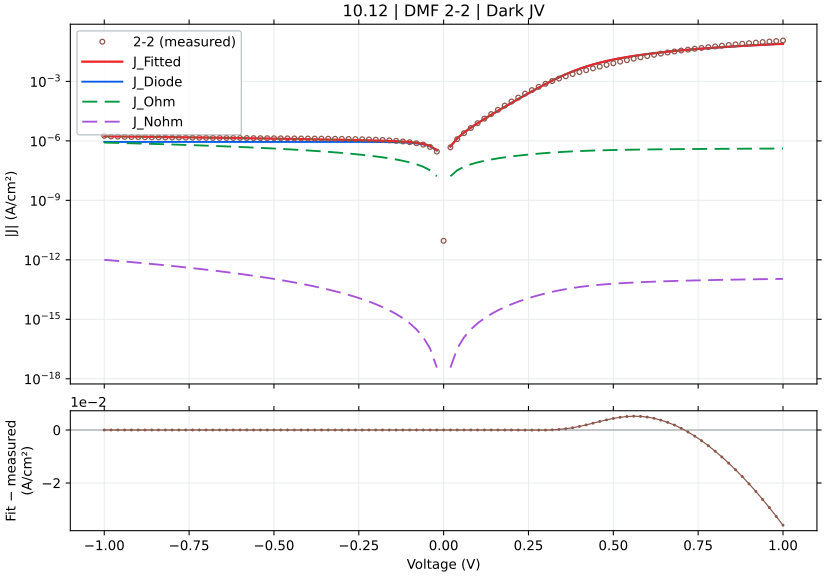

The table this chart was drawn from, first rows:
voltage_V, J_measured_A_cm2_signed, J_fitted_A_cm2_signed, J_diode_A_cm2_signed, J_ohmic_A_cm2_signed, J_nonohmic_A_cm2_signed, relative_error_pct, J_held_out_A_cm2_signed, J_fit_minus_measured_A_cm2
-1.0, -1.809507e-06, -1.7101737062999194e-06, -8.867192197527803e-07, -8.234534865815911e-07, -9.999655480663008e-13, 5.49, -1.7107204651893525e-06, 9.933329370008058e-08
-0.98, -1.680218e-06, -1.6937044817206281e-06, -8.867192196860073e-07, -8.069843246705113e-07, -9.373641095381196e-13, 0.8027, -1.6912964841426968e-06, -1.348648172062804e-08
-0.96, -1.641329e-06, -1.6772352598513423e-06, -8.867192195807433e-07, -7.905151627594175e-07, -8.775111814979248e-13, 2.188, -1.681337399326016e-06, -3.5906259851342324e-08
-0.94, -1.597684e-06, -1.6607660406027022e-06, -8.867192194147999e-07, -7.740460008483101e-07, -8.203395921651296e-13, 3.948, -1.6607777059934642e-06, -6.308204060270221e-08
-0.92, -1.576751e-06, -1.6442968238728373e-06, -8.867192191531986e-07, -7.575768389371897e-07, -7.657824490952003e-13, 4.284, -1.6425624602698587e-06, -6.754582387283726e-08
-0.9, -1.554329e-06, -1.6278276095399977e-06, -8.867192187407971e-07, -7.411076770260567e-07, -7.137731439255808e-13, 4.729, -1.631501415747543e-06, -7.349860953999764e-08
-0.88, -1.541684e-06, -1.6113583974509365e-06, -8.867192180906671e-07, -7.246385151149121e-07, -6.642453573070136e-13, 4.519, -1.6108349693616238e-06, -6.967439745093655e-08
-0.86, -1.518662e-06, -1.5948891874025908e-06, -8.8671921706577e-07, -7.081693532037568e-07, -6.171330640317682e-13, 5.019, -1.593828457778396e-06, -7.622718740259079e-08
-0.84, -1.501529e-06, -1.5784199791132025e-06, -8.867192154500716e-07, -6.917001912925925e-07, -5.723705383712902e-13, 5.121, -1.5816654520614813e-06, -7.68909791132024e-08
-0.82, -1.486484e-06, -1.5619507721767855e-06, -8.867192129030047e-07, -6.752310293814211e-07, -5.298923596368848e-13, 5.077, -1.5608922506776605e-06, -7.546677217678543e-08
-0.8, -1.476618e-06, -1.5454815659913464e-06, -8.867192088876825e-07, -6.587618674702458e-07, -4.89633417978282e-13, 4.664, -1.5450944703555634e-06, -6.886356599134636e-08
-0.78, -1.469196e-06, -1.5290123596457213e-06, -8.867192025577297e-07, -6.422927055590713e-07, -4.5152892043629727e-13, 4.071, -1.5318294993654374e-06, -5.981635964572137e-08
-0.76, -1.457773e-06, -1.5125431517411814e-06, -8.867191925788792e-07, -6.258235436479049e-07, -4.1551439726734864e-13, 3.757, -1.5109495370973627e-06, -5.477015174118149e-08
-0.74, -1.448351e-06, -1.4960739401101919e-06, -8.867191768477254e-07, -6.09354381736758e-07, -3.8152570855931357e-13, 3.295, -1.4963604784793946e-06, -4.7722940110191764e-08
-0.72, -1.441307e-06, -1.4796047213730554e-06, -8.867191520483564e-07, -5.928852198256478e-07, -3.4949905116015336e-13, 2.657, -1.4819935279841884e-06, -3.829772137305534e-08
-0.7, -1.43084e-06, -1.4631354902389721e-06, -8.867191129534041e-07, -5.764160579146023e-07, -3.1937096594293794e-13, 2.257, -1.461006783449326e-06, -3.229549023897218e-08
-0.68, -1.423418e-06, -1.4466662384041967e-06, -8.867190513221872e-07, -5.599468960036643e-07, -2.910783454333831e-13, 1.633, -1.4476264107603323e-06, -2.324823840419662e-08
-0.66, -1.41564e-06, -1.430196952815031e-06, -8.867189541636877e-07, -5.434777340929017e-07, -2.645584418288537e-13, 1.028, -1.432157426786508e-06, -1.4556952815030931e-08
-0.64, -1.40784e-06, -1.4137276129295195e-06, -8.867188009982226e-07, -5.270085721824213e-07, -2.3974887544101244e-13, 0.4182, -1.411063817751326e-06, -5.887612929519532e-09
-0.62, -1.401484e-06, -1.3972581864006408e-06, -8.867185595406059e-07, -5.105394102723912e-07, -2.1658764359799223e-13, 0.3015, -1.3988919923475448e-06, 4.22581359935928e-09
-0.6, -1.395062e-06, -1.3807886222710795e-06, -8.867181788948732e-07, -4.940702483630765e-07, -1.9501313004622879e-13, 1.023, -1.3823207654357046e-06, 1.4273377728920452e-08
-0.58, -1.388929e-06, -1.3643188402451177e-06, -8.867175788261085e-07, -4.776010864548942e-07, -1.7496411489699995e-13, 1.772, -1.3611199707867661e-06, 2.461015975488217e-08
-0.56, -1.375529e-06, -1.347848713776309e-06, -8.867166328480212e-07, -4.611319245485025e-07, -1.5637978516841536e-13, 2.012, -1.3501561504857179e-06, 2.768028622369105e-08
-0.54, -1.369818e-06, -1.3313780434060485e-06, -8.867151415613646e-07, -4.4466276264493774e-07, -1.3919974598024115e-13, 2.806, -1.3324818629273808e-06, 3.843995659395159e-08
-0.52, -1.36324e-06, -1.3149065147331689e-06, -8.867127906233023e-07, -4.281936007458343e-07, -1.2336403246672043e-13, 3.545, -1.3111726238696654e-06, 4.83334852668311e-08
-0.5, -1.356396e-06, -1.298433632155127e-06, -8.867090844882363e-07, -4.1172443885376817e-07, -1.0881312248170574e-13, 4.273, -1.3014146835422457e-06, 5.796236784487289e-08
-0.48, -1.348907e-06, -1.2819586144143236e-06, -8.867032419535732e-07, -3.9525527697280026e-07, -9.5487950181268e-14, 4.963, -1.282634138291209e-06, 6.69483855856765e-08
-0.46, -1.340396e-06, -1.2654802299321561e-06, -8.866940314929035e-07, -3.7878611510933216e-07, -8.332992058187102e-14, 5.589, -1.2612115154126955e-06, 7.491577006784389e-08
-0.44, -1.33284e-06, -1.2489965372214657e-06, -8.866795116670853e-07, -3.6231695327345515e-07, -7.228092520770859e-14, 6.291, -1.252651120646476e-06, 8.384346277853429e-08
-0.42, -1.324684e-06, -1.2325044756598883e-06, -8.866566218954513e-07, -3.45847791481078e-07, -6.228335895954157e-14, 6.959, -1.2327518133255341e-06, 9.217952434011167e-08
-0.4, -1.316529e-06, -1.2159992203647485e-06, -8.866205373273306e-07, -3.2937862975727954e-07, -5.3280138360195e-14, 7.636, -1.2111964200613418e-06, 1.0052977963525148e-07
-0.38, -1.307729e-06, -1.1994731651860147e-06, -8.865636518296981e-07, -3.1290946814159505e-07, -4.5214721359909463e-14, 8.278, -1.2038008799368321e-06, 1.0825583481398529e-07
-0.36, -1.299769e-06, -1.1829143194463094e-06, -8.864739747188303e-07, -2.9644030669635005e-07, -3.8031128919493534e-14, 8.99, -1.1827338986168715e-06, 1.1685468055369064e-07
-0.34, -1.287324e-06, -1.1663037804831335e-06, -8.863326032893676e-07, -2.7997114551979724e-07, -3.1673968632744554e-14, 9.401, -1.1609696406847478e-06, 1.2102021951686645e-07
-0.32, -1.275867e-06, -1.1496117492408624e-06, -8.861097383855752e-07, -2.6350198476682654e-07, -2.6088460704723332e-14, 9.896, -1.1546107236851209e-06, 1.2625525075913766e-07
-0.3, -1.263869e-06, -1.1327912490565347e-06, -8.857584031544534e-07, -2.4703282468161444e-07, -2.1220466673137158e-14, 10.37, -1.1321847414361698e-06, 1.310777509434654e-07
-0.28, -1.248662e-06, -1.115768223652191e-06, -8.852045409865776e-07, -2.305636656490921e-07, -1.7016521351955617e-14, 10.64, -1.109912937081874e-06, 1.32893776347809e-07
-0.26, -1.231513e-06, -1.0984259271429358e-06, -8.843314054429837e-07, -2.1409450827608364e-07, -1.3423868597676821e-14, 10.81, -1.1040876454827297e-06, 1.330870728570641e-07
-0.24, -1.209053e-06, -1.0805803157300938e-06, -8.829549518203764e-07, -1.976253535192158e-07, -1.0390501661616905e-14, 10.63, -1.079554255024064e-06, 1.2847268426990613e-07
-0.22, -1.183096e-06, -1.0619412540898493e-06, -8.807850433380803e-07, -1.8115620288655993e-07, -7.865209114913191e-15, 10.24, -1.055602532072382e-06, 1.2115474591015072e-07
-0.2, -1.149969e-06, -1.0420513595554715e-06, -8.773642950023349e-07, -1.6468705875550905e-07, -5.7976276460101284e-15, 9.384, -1.0483378194884389e-06, 1.079176404445285e-07
-0.18, -1.11044e-06, -1.0201895939314718e-06, -8.71971664919278e-07, -1.4821792487389032e-07, -4.13830348101764e-15, 8.127, -1.0187695161224293e-06, 9.025040606852824e-08
-0.16, -1.061671e-06, -9.952192830240907e-07, -8.634704730353934e-07, -1.3174880714993241e-07, -2.838764846198812e-15, 6.259, -9.88536159969128e-07, 6.645171697590932e-08
-0.14, -1.005076e-06, -9.653485324887579e-07, -8.500688157395683e-07, -1.1527971489758058e-07, -1.8516089215931866e-15, 3.953, -9.720926604297674e-07, 3.9727467511242216e-08
-0.12, -9.378356e-07, -9.277525488854861e-07, -8.289418849552733e-07, -9.881066279960445e-08, -1.1306083916208397e-15, 1.075, -9.260382527249229e-07, 1.008305111451393e-08
-0.1, -8.5906e-07, -8.779782811226174e-07, -7.956366064896071e-07, -8.234167400216478e-08, -6.308455137247612e-16, 2.202, -8.714613022939777e-07, -1.8918281122617414e-08
-0.08, -7.639044e-07, -8.090059503204688e-07, -7.43133165018769e-07, -6.587278499281295e-08, -3.088867541039928e-16, 5.904, -8.154819124577331e-07, -4.5101550320468786e-08
-0.06, -6.467622e-07, -7.097698041839485e-07, -6.603657507715829e-07, -4.940405328934433e-08, -1.2302128682015005e-16, 9.742, -7.081512536686292e-07, -6.300760418394847e-08
-0.04, -4.960756e-07, -5.628266707163135e-07, -5.298911011244656e-07, -3.293556955823792e-08, -3.361000482122824e-17, 13.46, -5.58341929925862e-07, -6.675107071631353e-08
-0.02, -2.8992e-07, -3.406818173855215e-07, -3.242143406696831e-07, -1.646747671218128e-08, -3.657182139482042e-18, 17.51, -3.437672297478646e-07, -5.0761817385521526e-08
0.0, 9.13485e-12, 0.0, 0.0, 0.0, 0.0, , 0.0, -9.13485e-12
0.02, 4.752356e-07, 5.275127114150821e-07, 5.110462058127167e-07, 1.6466505598708836e-08, 3.656492040610352e-18, 11, 5.231826762733603e-07, 5.2277111415082134e-08
0.04, 1.2229e-06, 1.3494638686347495e-06, 1.3165323878419585e-06, 3.2931480759194327e-08, 3.3596654557871644e-17, 10.35, 1.363082411324084e-06, 1.2656386863474954e-07
0.06, 2.460893e-06, 2.6353563167054236e-06, 2.5859622721464078e-06, 4.9394044436074226e-08, 1.229415506817648e-16, 7.089, 2.627806150034089e-06, 1.7446331670542354e-07
0.08, 4.485182e-06, 4.652067624892967e-06, 4.586214815136762e-06, 6.585280944761744e-08, 3.08587116023699e-16, 3.721, 4.6144594524194375e-06, 1.668856248929671e-07
0.1, 7.821582e-06, 7.819485792269332e-06, 7.737180198348043e-06, 8.230559329132653e-08, 6.299613777821306e-16, 0.0268, 7.906005958151238e-06, -2.0962077306682533e-09
0.12, 1.328996e-05, 1.2797484804663914e-05, 1.2698735837474968e-05, 9.874896606059485e-08, 1.1283509201804199e-15, 3.706, 1.275950672547188e-05, -4.924751953360864e-07
0.14, 2.246269e-05, 2.0621234739825635e-05, 2.050605719085222e-05, 1.1517754712705264e-07, 1.8463628184865476e-15, 8.198, 2.0463303095978136e-05, -1.841455260174365e-06
0.16, 3.689136e-05, 3.291008996642667e-05, 3.277850704422215e-05, 1.3158291937717995e-07, 2.827342759426094e-15, 10.79, 3.330237321476591e-05, -3.98127003357333e-06
0.18, 6.006514e-05, 5.218612658019032e-05, 5.203817460256387e-05, 1.4795197351185469e-07, 4.114588849469351e-15, 13.12, 5.20328826814836e-05, -7.87901341980968e-06
... 41 more rows
